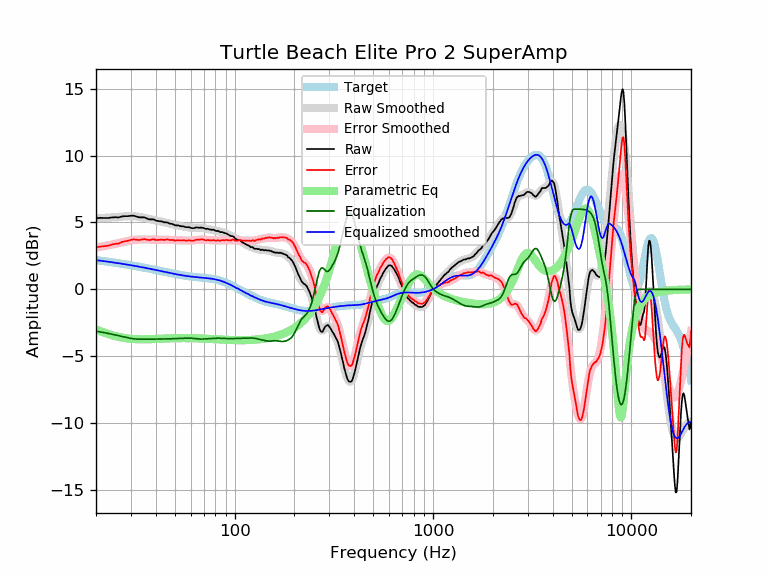

Source data for this figure (header and first rows):
frequency, raw, error, smoothed, error_smoothed, equalization, parametric_eq, equalized_raw, equalized_smoothed, target
20, 5.31, 3.12, 5.31, 3.12, -3.12, -2.99, 2.19, 2.19, 2.19
21, 5.34, 3.19, 5.33, 3.18, -3.18, -3.12, 2.16, 2.15, 2.15
22, 5.33, 3.22, 5.34, 3.23, -3.23, -3.24, 2.10, 2.11, 2.11
23, 5.33, 3.26, 5.36, 3.29, -3.29, -3.33, 2.04, 2.07, 2.07
24, 5.37, 3.34, 5.38, 3.35, -3.35, -3.42, 2.03, 2.03, 2.03
25, 5.39, 3.40, 5.40, 3.41, -3.41, -3.49, 1.99, 1.99, 1.99
26, 5.37, 3.42, 5.42, 3.47, -3.47, -3.55, 1.91, 1.95, 1.95
27, 5.45, 3.54, 5.44, 3.52, -3.52, -3.60, 1.93, 1.91, 1.91
28, 5.47, 3.59, 5.46, 3.58, -3.58, -3.64, 1.89, 1.88, 1.88
29, 5.47, 3.63, 5.47, 3.63, -3.63, -3.67, 1.85, 1.84, 1.84
30, 5.50, 3.70, 5.47, 3.66, -3.66, -3.70, 1.84, 1.80, 1.80
31, 5.50, 3.74, 5.46, 3.69, -3.69, -3.71, 1.81, 1.77, 1.77
32, 5.44, 3.71, 5.44, 3.71, -3.71, -3.72, 1.73, 1.73, 1.73
33, 5.38, 3.69, 5.42, 3.72, -3.72, -3.73, 1.66, 1.69, 1.69
34, 5.38, 3.72, 5.39, 3.73, -3.73, -3.73, 1.65, 1.66, 1.66
35, 5.38, 3.76, 5.35, 3.73, -3.73, -3.73, 1.66, 1.62, 1.62
36, 5.30, 3.71, 5.31, 3.72, -3.72, -3.73, 1.58, 1.59, 1.59
37, 5.23, 3.68, 5.27, 3.72, -3.72, -3.73, 1.51, 1.55, 1.55
38, 5.23, 3.71, 5.23, 3.71, -3.71, -3.72, 1.52, 1.52, 1.52
39, 5.23, 3.75, 5.20, 3.71, -3.71, -3.71, 1.52, 1.48, 1.48
40, 5.14, 3.69, 5.16, 3.71, -3.71, -3.71, 1.43, 1.45, 1.45
41, 5.11, 3.69, 5.13, 3.71, -3.71, -3.70, 1.40, 1.42, 1.42
42, 5.09, 3.71, 5.09, 3.71, -3.71, -3.69, 1.38, 1.38, 1.38
43, 5.07, 3.72, 5.06, 3.71, -3.71, -3.69, 1.36, 1.35, 1.35
44, 5.01, 3.69, 5.03, 3.71, -3.71, -3.68, 1.30, 1.32, 1.32
45, 5.01, 3.72, 5.00, 3.71, -3.71, -3.67, 1.31, 1.29, 1.29
46, 4.99, 3.73, 4.96, 3.70, -3.70, -3.67, 1.29, 1.26, 1.26
47, 4.91, 3.68, 4.93, 3.70, -3.70, -3.66, 1.22, 1.23, 1.23
48, 4.90, 3.70, 4.89, 3.69, -3.69, -3.66, 1.21, 1.20, 1.20
49, 4.86, 3.69, 4.86, 3.68, -3.68, -3.65, 1.18, 1.18, 1.18
50, 4.79, 3.64, 4.82, 3.67, -3.67, -3.65, 1.12, 1.15, 1.15
51, 4.78, 3.66, 4.79, 3.67, -3.67, -3.65, 1.11, 1.13, 1.13
52, 4.78, 3.68, 4.77, 3.66, -3.66, -3.64, 1.12, 1.10, 1.10
53, 4.73, 3.65, 4.74, 3.66, -3.66, -3.64, 1.07, 1.08, 1.08
54, 4.71, 3.65, 4.71, 3.66, -3.66, -3.64, 1.06, 1.06, 1.06
55, 4.71, 3.67, 4.69, 3.65, -3.65, -3.64, 1.06, 1.04, 1.04
56, 4.67, 3.65, 4.67, 3.65, -3.65, -3.64, 1.02, 1.02, 1.02
57, 4.64, 3.64, 4.65, 3.65, -3.65, -3.64, 0.99, 1.00, 1.00
58, 4.64, 3.65, 4.63, 3.65, -3.65, -3.64, 1.00, 0.99, 0.99
59, 4.64, 3.67, 4.62, 3.65, -3.65, -3.64, 1.00, 0.97, 0.97
60, 4.60, 3.64, 4.61, 3.65, -3.65, -3.65, 0.95, 0.96, 0.96
61, 4.57, 3.62, 4.60, 3.66, -3.66, -3.65, 0.92, 0.95, 0.95
62, 4.57, 3.64, 4.60, 3.67, -3.67, -3.65, 0.91, 0.94, 0.94
63, 4.59, 3.67, 4.60, 3.68, -3.68, -3.65, 0.91, 0.92, 0.92
64, 4.63, 3.72, 4.60, 3.69, -3.69, -3.66, 0.94, 0.91, 0.91
65, 4.62, 3.72, 4.61, 3.70, -3.70, -3.66, 0.92, 0.91, 0.91
66, 4.60, 3.71, 4.61, 3.71, -3.71, -3.66, 0.89, 0.90, 0.90
67, 4.61, 3.72, 4.60, 3.72, -3.72, -3.67, 0.90, 0.89, 0.89
68, 4.61, 3.73, 4.60, 3.72, -3.72, -3.67, 0.90, 0.88, 0.88
69, 4.60, 3.73, 4.58, 3.71, -3.71, -3.68, 0.89, 0.87, 0.87
70, 4.57, 3.71, 4.57, 3.71, -3.71, -3.68, 0.86, 0.86, 0.86
71, 4.53, 3.68, 4.55, 3.70, -3.70, -3.69, 0.83, 0.85, 0.85
72, 4.51, 3.67, 4.53, 3.69, -3.69, -3.69, 0.82, 0.84, 0.84
73, 4.53, 3.70, 4.52, 3.68, -3.68, -3.69, 0.85, 0.84, 0.84
74, 4.50, 3.68, 4.50, 3.67, -3.67, -3.70, 0.83, 0.82, 0.83
75, 4.46, 3.65, 4.48, 3.67, -3.67, -3.70, 0.79, 0.81, 0.81
76, 4.47, 3.67, 4.47, 3.67, -3.67, -3.71, 0.81, 0.80, 0.80
77, 4.44, 3.65, 4.45, 3.66, -3.66, -3.71, 0.78, 0.79, 0.79
78, 4.46, 3.69, 4.44, 3.66, -3.66, -3.72, 0.80, 0.77, 0.78
79, 4.43, 3.67, 4.42, 3.66, -3.66, -3.72, 0.77, 0.76, 0.76
... 553 more rows
